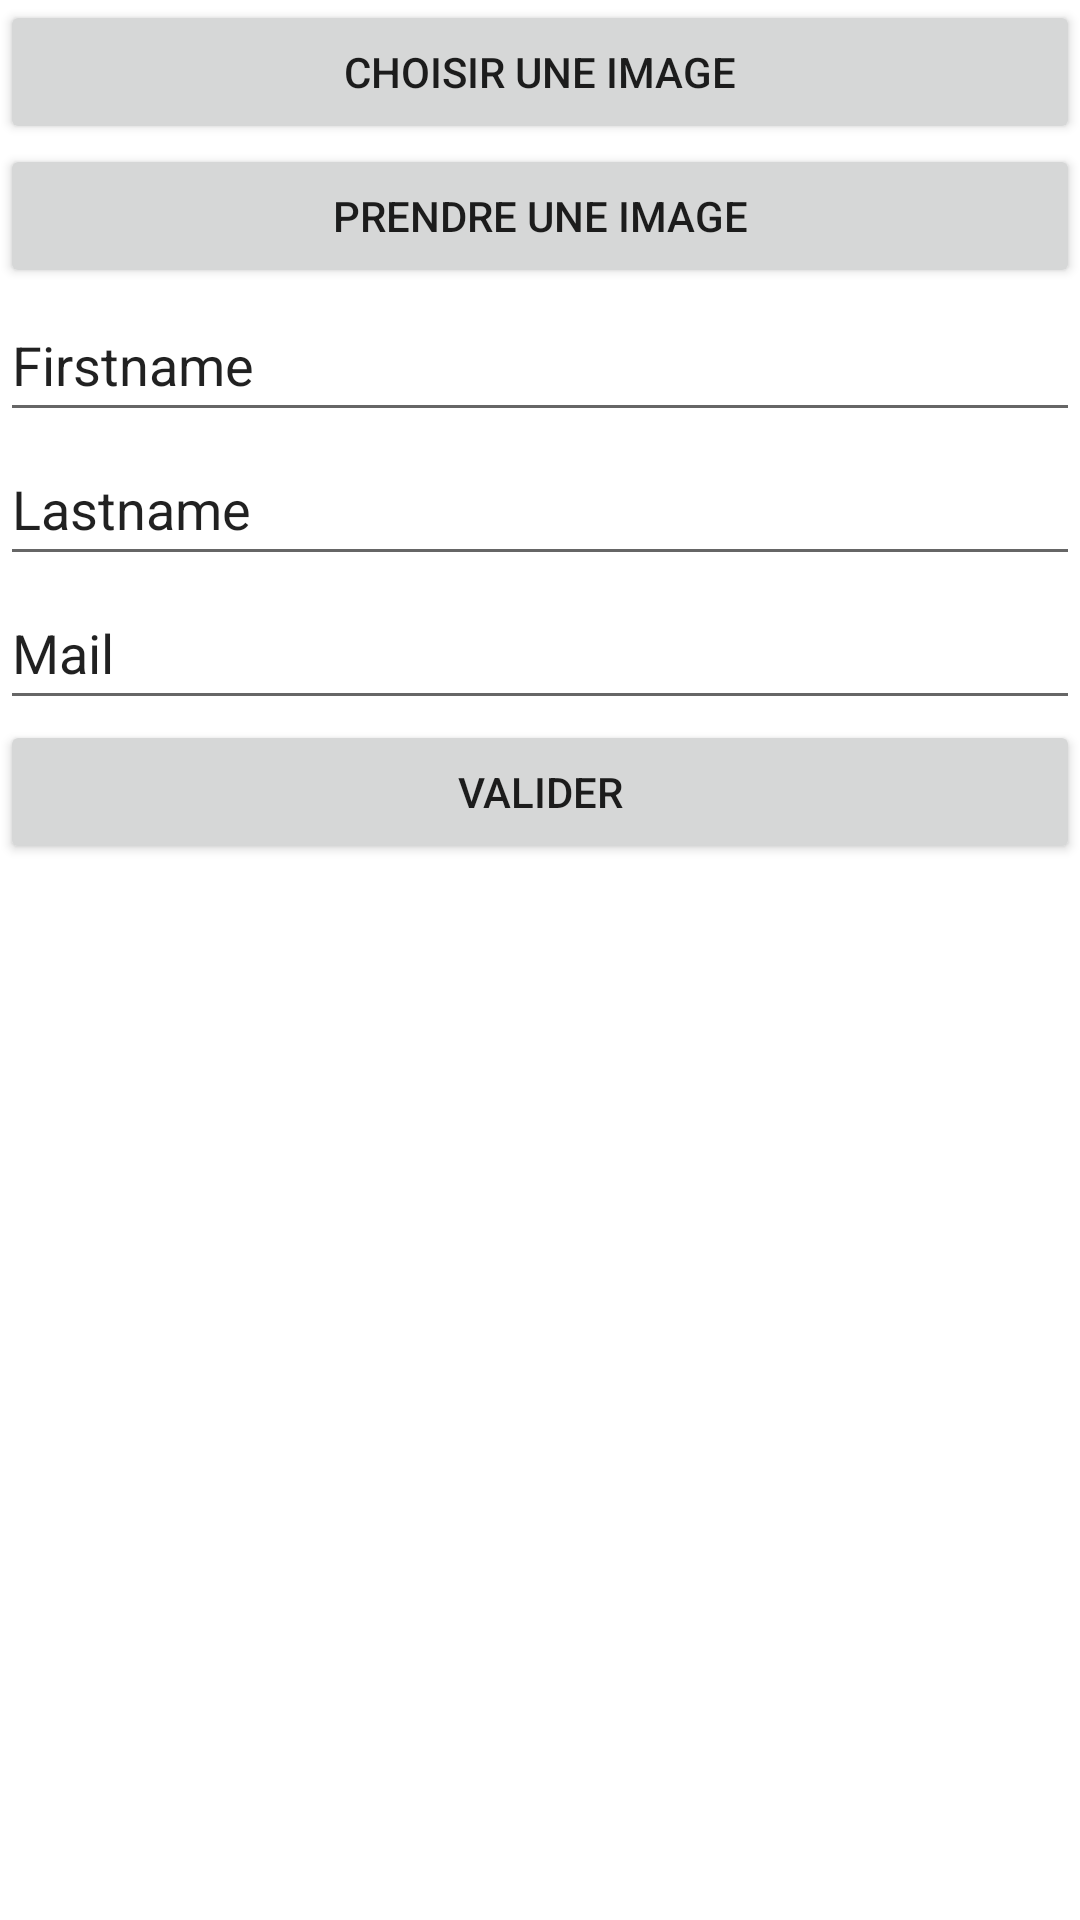

Produce the Android XML layout that renders to this screen, including the resource entries it uses.
<!-- AndroidManifest.xml: application theme Theme.Fil_rouge -->
<!-- res/layout/activity_user_info.xml -->
<?xml version="1.0" encoding="utf-8"?>
<LinearLayout xmlns:android="http://schemas.android.com/apk/res/android"
    xmlns:app="http://schemas.android.com/apk/res-auto"
    xmlns:tools="http://schemas.android.com/tools"
    android:layout_width="match_parent"
    android:layout_height="match_parent"
    android:orientation="vertical">

    <ImageView
        android:id="@+id/avatar_view"
        android:layout_width="match_parent"
        android:layout_height="wrap_content"
        android:contentDescription="@string/avatar"
        tools:ignore="ImageContrastCheck"
        tools:srcCompat="@tools:sample/avatars" />

    <Button
        android:id="@+id/get_avatar"
        android:layout_width="match_parent"
        android:layout_height="wrap_content"
        android:text="@string/take_photo" />

    <Button
        android:id="@+id/take_picture_button"
        android:layout_width="match_parent"
        android:layout_height="wrap_content"
        android:text="@string/choose_photo" />

    <EditText
        android:id="@+id/editFirstname"
        android:layout_width="match_parent"
        android:layout_height="wrap_content"
        android:ems="10"
        android:inputType="textPersonName"
        android:minHeight="48dp"
        android:text="@string/editFirstname" />

    <EditText
        android:id="@+id/editLastname"
        android:layout_width="match_parent"
        android:layout_height="wrap_content"
        android:ems="10"
        android:inputType="textPersonName"
        android:minHeight="48dp"
        android:text="@string/editLastname"/>

    <EditText
        android:id="@+id/editMail"
        android:layout_width="match_parent"
        android:layout_height="wrap_content"
        android:ems="10"
        android:inputType="textPersonName"
        android:minHeight="48dp"
        android:text="@string/editMail" />

    <Button
        android:id="@+id/valid_userInfo"
        android:layout_width="match_parent"
        android:layout_height="wrap_content"
        android:text="Valider" />

</LinearLayout>
<!-- resources referenced by this layout -->
<resources>
  <string name="avatar">Avatar</string>
  <string name="choose_photo">Prendre une image</string>
  <string name="editFirstname">Firstname</string>
  <string name="editLastname">Lastname</string>
  <string name="editMail">Mail</string>
  <string name="take_photo">Choisir une image</string>
  <style name="Theme.Fil_rouge" parent="Theme.MaterialComponents.DayNight.DarkActionBar">
          
          <item name="colorPrimary">@color/purple_500</item>
          <item name="colorPrimaryVariant">@color/purple_700</item>
          <item name="colorOnPrimary">@color/white</item>
          
          <item name="colorSecondary">@color/teal_200</item>
          <item name="colorSecondaryVariant">@color/teal_700</item>
          <item name="colorOnSecondary">@color/black</item>
          
          <item name="android:statusBarColor" tools:targetApi="l">?attr/colorPrimaryVariant</item>
          
      </style>
  <!-- not gathered from this repository: default colours our renderer supplied (Android Studio template values) -->
  <color name="purple_500">#FF6200EE</color>
  <color name="purple_700">#FF3700B3</color>
  <color name="teal_200">#FF03DAC5</color>
  <color name="teal_700">#FF018786</color>
  <color name="black">#FF000000</color>
  <color name="white">#FFFFFFFF</color>
</resources>
